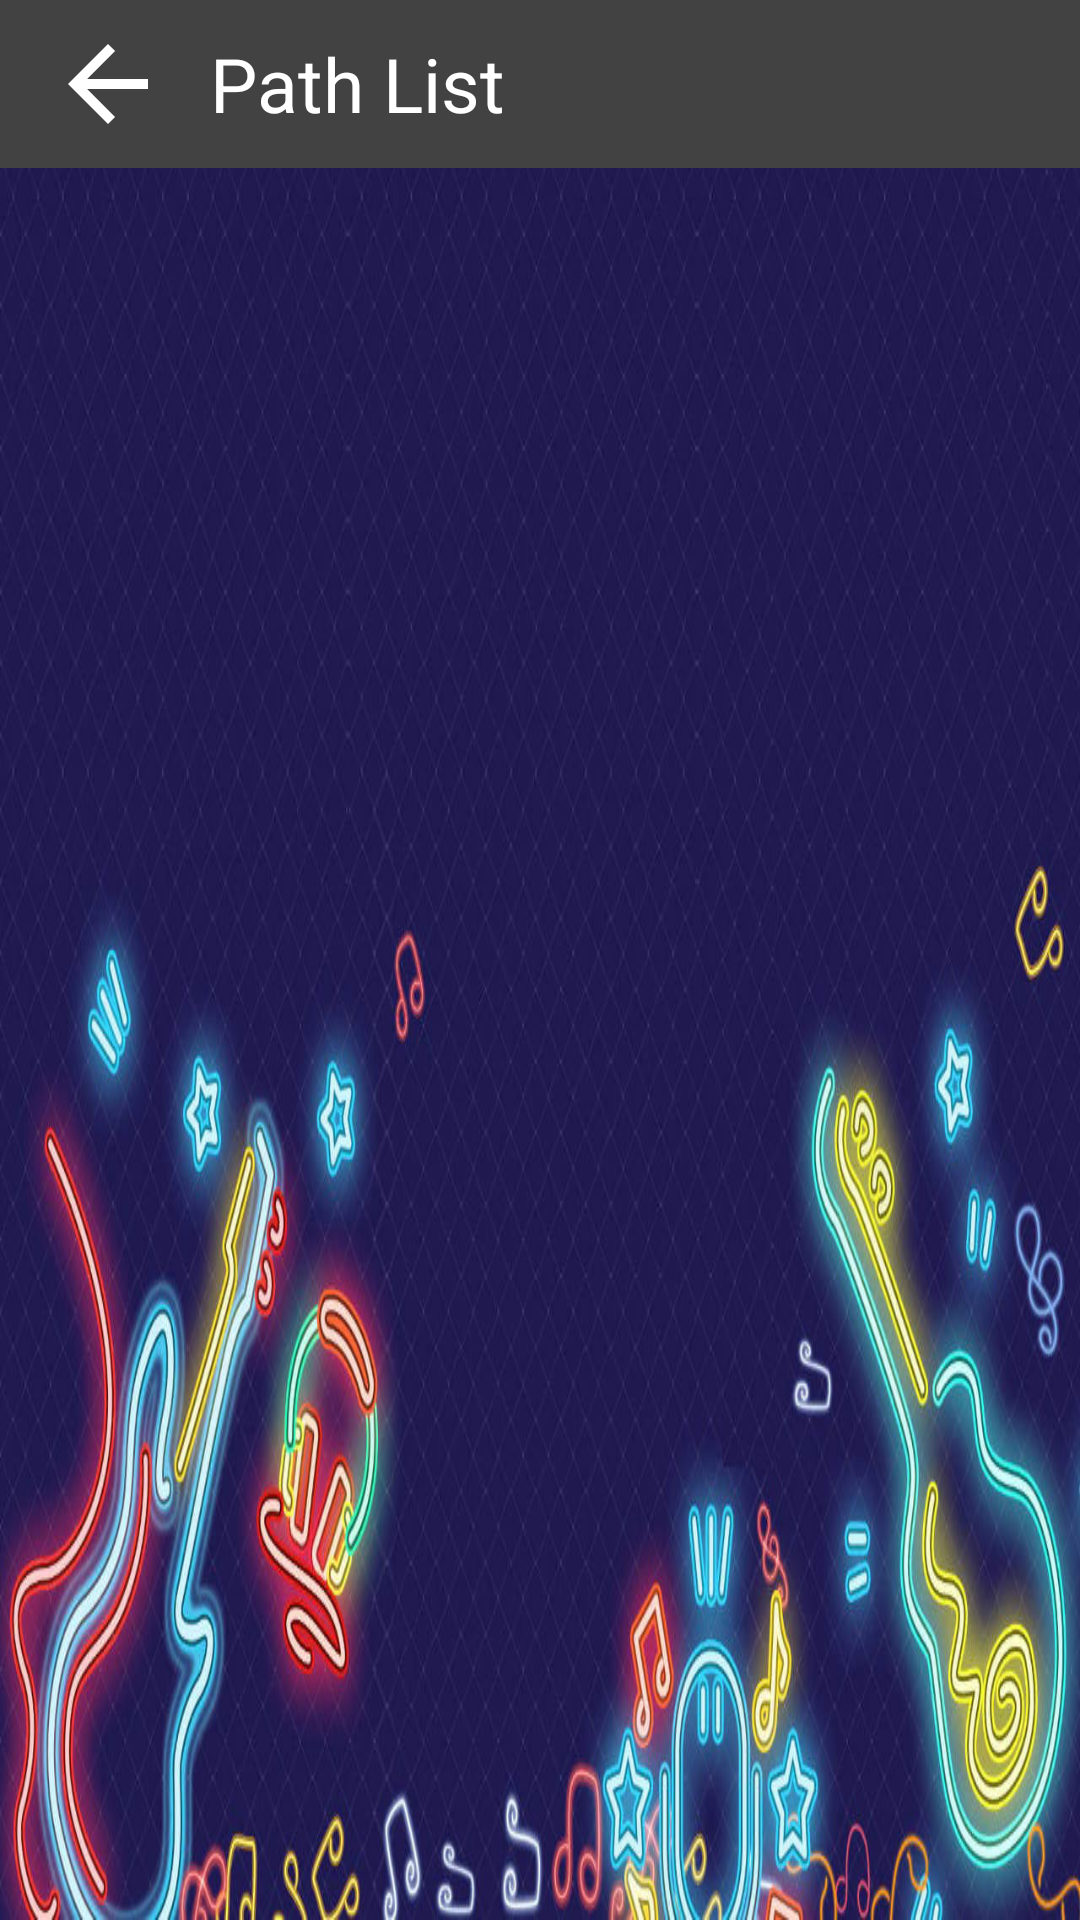

Android layout source for this screen:
<!-- AndroidManifest.xml: application theme AppTheme.NoActionBar -->
<!-- res/layout/fragment_path_list.xml -->
<?xml version="1.0" encoding="utf-8"?>
<androidx.constraintlayout.widget.ConstraintLayout xmlns:android="http://schemas.android.com/apk/res/android"
    xmlns:tools="http://schemas.android.com/tools"
    android:layout_width="match_parent"
    android:layout_height="match_parent"
    android:background="@drawable/bg_new"
    xmlns:app="http://schemas.android.com/apk/res-auto"
    tools:context=".ui.fragments.PathListFragment">

    <com.google.android.material.appbar.AppBarLayout
        app:layout_constraintTop_toTopOf="parent"
        android:id="@+id/appBar"
        android:background="@color/card_bg_dark"
        android:layout_width="match_parent"
        android:layout_height="wrap_content">

        <androidx.appcompat.widget.Toolbar
            android:layout_width="match_parent"
            android:layout_height="wrap_content">

            <ImageView
                android:id="@+id/imgBack"
                android:src="@drawable/ic_arrow"
                android:layout_width="@dimen/size_normal"
                android:layout_height="@dimen/size_normal"/>

            <TextView
                android:layout_marginStart="@dimen/size_small"
                android:textColor="@color/textPrimary"
                android:textSize="@dimen/text_head"
                android:text="@string/path_list"
                android:layout_width="wrap_content"
                android:layout_height="wrap_content"/>


        </androidx.appcompat.widget.Toolbar>

    </com.google.android.material.appbar.AppBarLayout>

    <androidx.recyclerview.widget.RecyclerView
        android:id="@+id/rvList"
        app:spanCount="3"
        tools:listitem="@layout/item_path"
        app:layout_constraintTop_toBottomOf="@id/appBar"
        app:layoutManager="androidx.recyclerview.widget.GridLayoutManager"
        app:layout_constraintBottom_toBottomOf="parent"
        android:layout_width="match_parent"
        android:layout_height="0dp"/>

</androidx.constraintlayout.widget.ConstraintLayout>
<!-- res/layout/item_path.xml (included above) -->
<?xml version="1.0" encoding="utf-8"?>
<androidx.cardview.widget.CardView
    xmlns:android="http://schemas.android.com/apk/res/android"
    android:layout_width="match_parent"
    android:layout_height="wrap_content"
    app:cardUseCompatPadding="true"
    android:layout_margin="@dimen/space_small"
    app:cardBackgroundColor="@color/trans_white_2"
    xmlns:app="http://schemas.android.com/apk/res-auto">

    <androidx.constraintlayout.widget.ConstraintLayout
        android:layout_width="match_parent"
        android:layout_height="wrap_content"
        android:padding="@dimen/space_xl">

        <ImageView
            android:id="@+id/imgIcon"
            app:layout_constraintTop_toTopOf="parent"
            app:layout_constraintStart_toStartOf="parent"
            android:padding="@dimen/space_normal"
            android:src="@drawable/ic_map_2"
            android:layout_width="@dimen/setting_icon_size"
            android:layout_height="@dimen/setting_icon_size"/>

        <TextView
            android:id="@+id/tvName"
            android:text="@string/app_name"
            android:textSize="@dimen/text_head"
            android:textColor="@color/white"
            android:layout_marginStart="@dimen/space_sm"
            app:layout_constraintTop_toTopOf="parent"
            app:layout_constraintStart_toEndOf="@id/imgIcon"
            android:maxLines="1"
            android:layout_width="wrap_content"
            android:layout_height="wrap_content"/>



    </androidx.constraintlayout.widget.ConstraintLayout>

</androidx.cardview.widget.CardView>
<!-- resources referenced by this layout -->
<resources>
  <color name="card_bg_dark">#FF424242</color>
  <color name="textPrimary">#fff</color>
  <color name="trans_white_2">#AE3F51B5</color>
  <color name="white">#FFFFFFFF</color>
  <dimen name="setting_icon_size">60dp</dimen>
  <dimen name="size_normal">40dp</dimen>
  <dimen name="size_small">30dp</dimen>
  <dimen name="space_normal">10dp</dimen>
  <dimen name="space_sm">8dp</dimen>
  <dimen name="space_small">5dp</dimen>
  <dimen name="space_xl">20dp</dimen>
  <dimen name="text_head">25sp</dimen>
  <!-- drawable bg_new: jpg bitmap (drawable, 142791 bytes) -->
  <!-- drawable ic_arrow (drawable) -->
  <vector xmlns:android="http://schemas.android.com/apk/res/android"
          android:width="48dp"
          android:height="48dp"
          android:viewportWidth="24.0"
          android:viewportHeight="24.0">
      <path
          android:fillColor="@color/white"
          android:pathData="M20,11H7.83l5.59,-5.59L12,4l-8,8 8,8 1.41,-1.41L7.83,13H20v-2z"/>
  </vector>
  <!-- drawable ic_map_2 (drawable) -->
  <vector xmlns:android="http://schemas.android.com/apk/res/android"
      android:width="72dp"
      android:height="72dp"
      android:viewportWidth="512"
      android:viewportHeight="512">
    <path
        android:fillColor="#a1d7f3"
        android:pathData="M184.894,57.461v144.388h32.068c26.488,0 48.038,21.55 48.038,48.037c0,9.946 8.092,18.038 18.038,18.038H310V89.52L184.894,57.461z"/>
    <path
        android:fillColor="#a1d7f3"
        android:pathData="M283.038,297.924c-26.488,0 -48.038,-21.55 -48.038,-48.038c0,-9.945 -8.092,-18.037 -18.038,-18.037h-32.068v190.433L310,454.341V297.924H283.038z"/>
    <path
        android:fillColor="@color/green"
        android:pathData="M340,89.479l0,178.445l51.12,0l-11.636,-11.635l21.213,-21.213l26.848,26.848l26.849,-26.848l21.212,21.213l-26.848,26.847l26.848,26.848l-21.212,21.214l-26.849,-26.849l-26.848,26.849l-21.213,-21.214l12.061,-12.06l-51.545,0l0,156.175l172,-39.177l0,-364.62z"/>
    <path
        android:fillColor="@color/red"
        android:pathData="M77.166,203.016c-7.627,0 -13.833,6.206 -13.833,13.834c0,7.628 6.206,13.833 13.833,13.833c7.628,0 13.834,-6.205 13.834,-13.833C91,209.221 84.794,203.016 77.166,203.016z"/>
    <path
        android:fillColor="#fff"
        android:pathData="M77.167,173.016c18.904,0 35.049,12.029 41.188,28.834h36.539V57.443L0,96.888v364.81l154.894,-39.446V231.849h-36.539c-6.139,16.805 -22.285,28.833 -41.188,28.833c-24.169,0 -43.833,-19.663 -43.833,-43.833C33.334,192.68 52.998,173.016 77.167,173.016z"/>
  </vector>
  <string name="app_name">Temi Navigation</string>
  <string name="path_list">Path List</string>
  <style name="AppTheme.NoActionBar" parent="AppTheme">
          <item name="windowActionBar">false</item>
          <item name="windowNoTitle">true</item>
      </style>
  <color name="green">#4CAF50</color>
  <color name="red">#FF0102</color>
  <style name="AppTheme" parent="Theme.MaterialComponents.Light.Bridge">
          
          <item name="colorPrimary">@color/colorPrimary</item>
          <item name="colorPrimaryDark">@color/colorPrimaryDark</item>
          <item name="colorAccent">@color/colorAccent</item>
  
          <item name="android:textColorHint">@color/white_l</item>
  
      </style>
  <color name="colorPrimary">#1E90FF</color>
  <color name="colorPrimaryDark">#000</color>
  <color name="colorAccent">#03DAC5</color>
  <color name="white_l">#ddffffff</color>
</resources>
